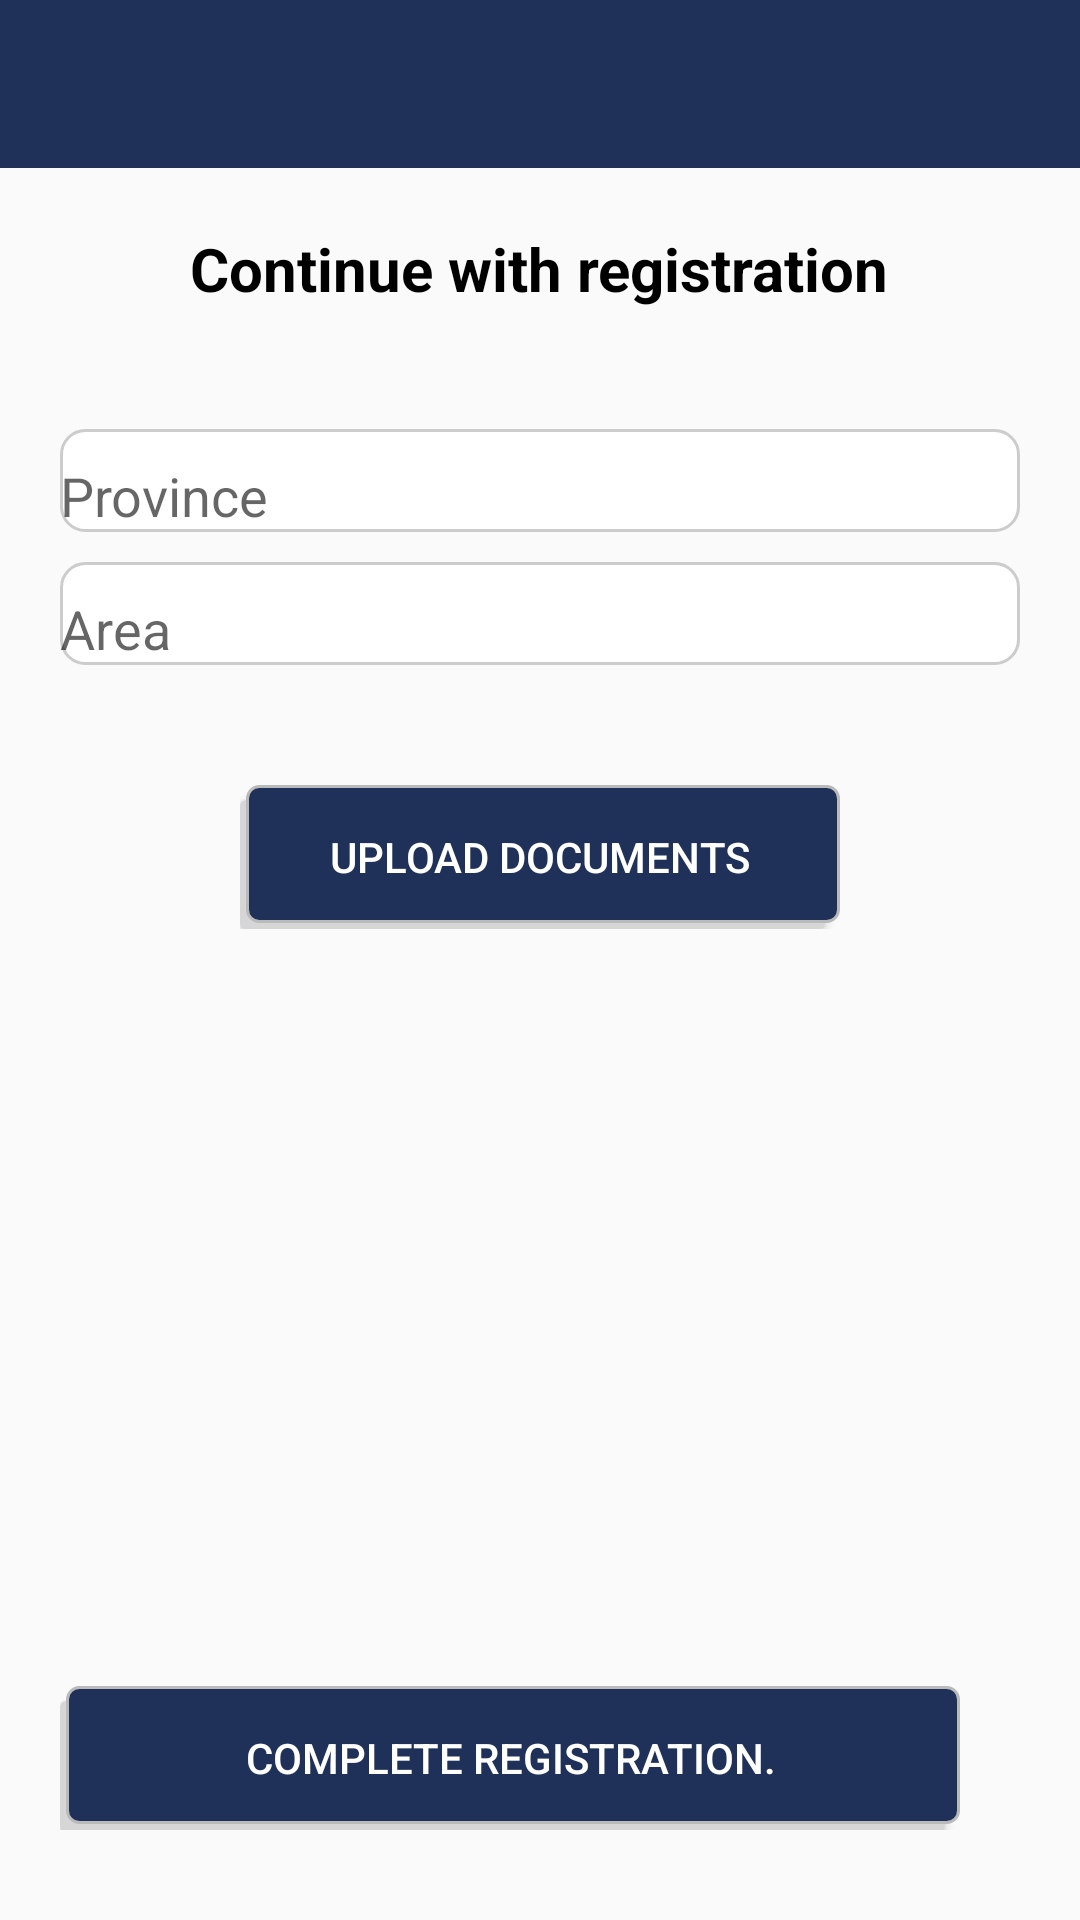

Android layout source for this screen:
<!-- AndroidManifest.xml: application theme AppTheme -->
<!-- res/layout/activity_register_tutor.xml -->
<?xml version="1.0" encoding="utf-8"?>
<LinearLayout xmlns:android="http://schemas.android.com/apk/res/android"
    xmlns:app="http://schemas.android.com/apk/res-auto"
    android:orientation="vertical"
    xmlns:tools="http://schemas.android.com/tools"
    android:layout_width="match_parent"
    android:layout_height="match_parent"
    tools:context="view.MainActivity">

    <android.support.design.widget.AppBarLayout
        android:layout_width="match_parent"
        android:layout_height="wrap_content"
        android:theme="@style/AppTheme.AppBarOverlay">

        <android.support.v7.widget.Toolbar
            android:id="@+id/toolbar"
            android:layout_width="match_parent"
            android:layout_height="?attr/actionBarSize"
            android:background="#1F3159"
            app:popupTheme="@style/AppTheme.PopupOverlay" />

    </android.support.design.widget.AppBarLayout>


    <ScrollView
        android:layout_width="match_parent"
        android:layout_height="wrap_content"
        android:layout_weight="1">
        <LinearLayout
            android:layout_width="match_parent"
            android:layout_height="wrap_content"

            android:orientation="vertical">

            <TextView
                android:layout_width="wrap_content"
                android:layout_height="wrap_content"
                android:layout_gravity="center_horizontal"
                android:gravity="center"
                android:paddingLeft="15dp"
                android:paddingTop="20dp"
                android:paddingRight="15dp"
                android:paddingBottom="20dp"
                android:text="Continue with registration"
                android:textColor="@android:color/black"
                android:textSize="20sp"
                android:textStyle="bold" />



            <Spinner
                android:id="@+id/spinnerSubjects"
                android:layout_width="match_parent"
                android:layout_height="wrap_content"
                android:layout_marginLeft="20dp"
                android:layout_marginTop="10dp"
                android:layout_marginRight="20dp"
                android:background="@drawable/bg_spinner_style" />

            <EditText
                android:id="@+id/edtProvince"
                android:layout_width="match_parent"
                android:layout_height="wrap_content"
                android:layout_gravity="center_horizontal"
                android:layout_marginLeft="20dp"
                android:layout_marginTop="10dp"
                android:layout_marginRight="20dp"
                android:background="@drawable/rounded_border_edittext"
                android:ems="10"
                android:hint="Province"
                android:inputType="textPersonName"
                android:paddingTop="10dp" />

            <EditText
                android:id="@+id/edtArea"
                android:layout_width="match_parent"
                android:layout_height="wrap_content"
                android:layout_gravity="center_horizontal"
                android:layout_marginLeft="20dp"
                android:layout_marginTop="10dp"
                android:layout_marginRight="20dp"
                android:background="@drawable/rounded_border_edittext"
                android:ems="10"
                android:hint="Area"
                android:inputType="textPersonName"
                android:paddingTop="10dp" />

            <Spinner
                android:id="@+id/spinnerTutoringMethod"
                android:layout_width="match_parent"
                android:layout_height="wrap_content"
                android:layout_marginLeft="20dp"
                android:layout_marginTop="10dp"
                android:layout_marginRight="20dp"
                android:background="@drawable/bg_spinner_style" />
            <LinearLayout
                android:layout_width="match_parent"
                android:layout_height="wrap_content"
                android:layout_weight="1"
                android:gravity="bottom"
                android:orientation="horizontal"
                android:paddingLeft="80dp"
                android:paddingRight="80dp"
                android:paddingTop="30dp">

                <Button
                    android:id="@+id/btnUpload"
                    android:layout_width="wrap_content"
                    android:layout_height="wrap_content"
                    android:layout_weight="1"
                    android:background="@drawable/unsafebutton"
                    android:paddingLeft="20dp"
                    android:paddingRight="20dp"
                    android:text="Upload Documents"
                    android:textColor="#FFFFFF"/>


            </LinearLayout>


        </LinearLayout>
    </ScrollView>


    <LinearLayout
        android:layout_width="match_parent"
        android:layout_height="wrap_content"
        android:layout_weight="1"
        android:gravity="bottom"
        android:orientation="horizontal"
        android:paddingLeft="20dp"
        android:paddingRight="20dp"
        android:paddingBottom="30dp">

        <Button
            android:id="@+id/btnCompleteTutor"
            android:layout_width="wrap_content"
            android:layout_height="wrap_content"
            android:layout_marginRight="20dp"
            android:layout_weight="1"
            android:background="@drawable/unsafebutton"
            android:text="Complete Registration."
            android:textColor="#FFFFFF"/>


    </LinearLayout>

</LinearLayout>
<!-- resources referenced by this layout -->
<resources>
  <!-- drawable bg_spinner_style (drawable) -->
  <?xml version="1.0" encoding="utf-8"?>
  <selector xmlns:android="http://schemas.android.com/apk/res/android">
  
      <item>
  
          <layer-list>
  
              <item>
                  <shape>
                      <gradient android:angle="90" android:endColor="#ffffff" android:startColor="#ffffff" android:type="linear" />
  
                      <stroke android:width="1dp" android:color="#000" />
  
                      <corners android:radius="5dp" />
  
                      <padding android:bottom="3dp" android:left="3dp" android:right="3dp" android:top="3dp" />
                  </shape>
              </item>
  
              <item android:right="5dp">
  
                  <bitmap android:gravity="center_vertical|right" android:src="@drawable/ic_arrow_drop_down_black_18dp" />
  
              </item>
  
          </layer-list>
  
      </item>
  
  </selector>
  <!-- drawable rounded_border_edittext (drawable) -->
  <selector xmlns:android="http://schemas.android.com/apk/res/android">
      <item>
          <shape xmlns:android="http://schemas.android.com/apk/res/android"
  
              android:thickness="2dp"
  
              android:shape="rectangle">
              <solid android:color="#FFFFFF"/>
              <stroke android:width="1dp"
  
                  android:color="#ccc"/>
              <corners android:radius="8dp" />
              <gradient
                  android:startColor="#FFF"
                  android:endColor="#FFF">
  
              </gradient>
          </shape>
      </item>
  </selector>
  <style name="AppTheme.AppBarOverlay" parent="ThemeOverlay.AppCompat.Dark.ActionBar" />
  <style name="AppTheme.PopupOverlay" parent="ThemeOverlay.AppCompat.Light" />
  <style name="AppTheme" parent="AppTheme.Base">
          
          <item name="android:colorPrimary">@color/colorPrimary</item>
          <item name="android:colorPrimaryDark">@color/colorPrimaryDark</item>
          <item name="android:colorAccent">@color/colorAccent</item>
      </style>
  <style name="AppTheme.Base" parent="Theme.AppCompat.Light.NoActionBar">
          
          <item name="colorPrimary">@color/colorPrimary</item>
          <item name="colorPrimaryDark">@color/colorPrimaryDark</item>
          <item name="colorAccent">@color/colorAccent</item>
  
      </style>
  <color name="colorPrimary">#FFFFFF</color>
  <color name="colorPrimaryDark">#FFFFFF</color>
  <color name="colorAccent">#1F3159</color>
</resources>
